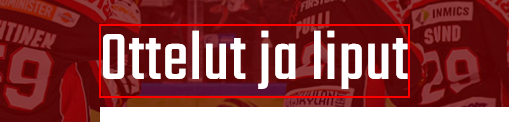
Workflow: NavigateToJypGameListPage

Step 1: find 'Ottelut ja liput'
